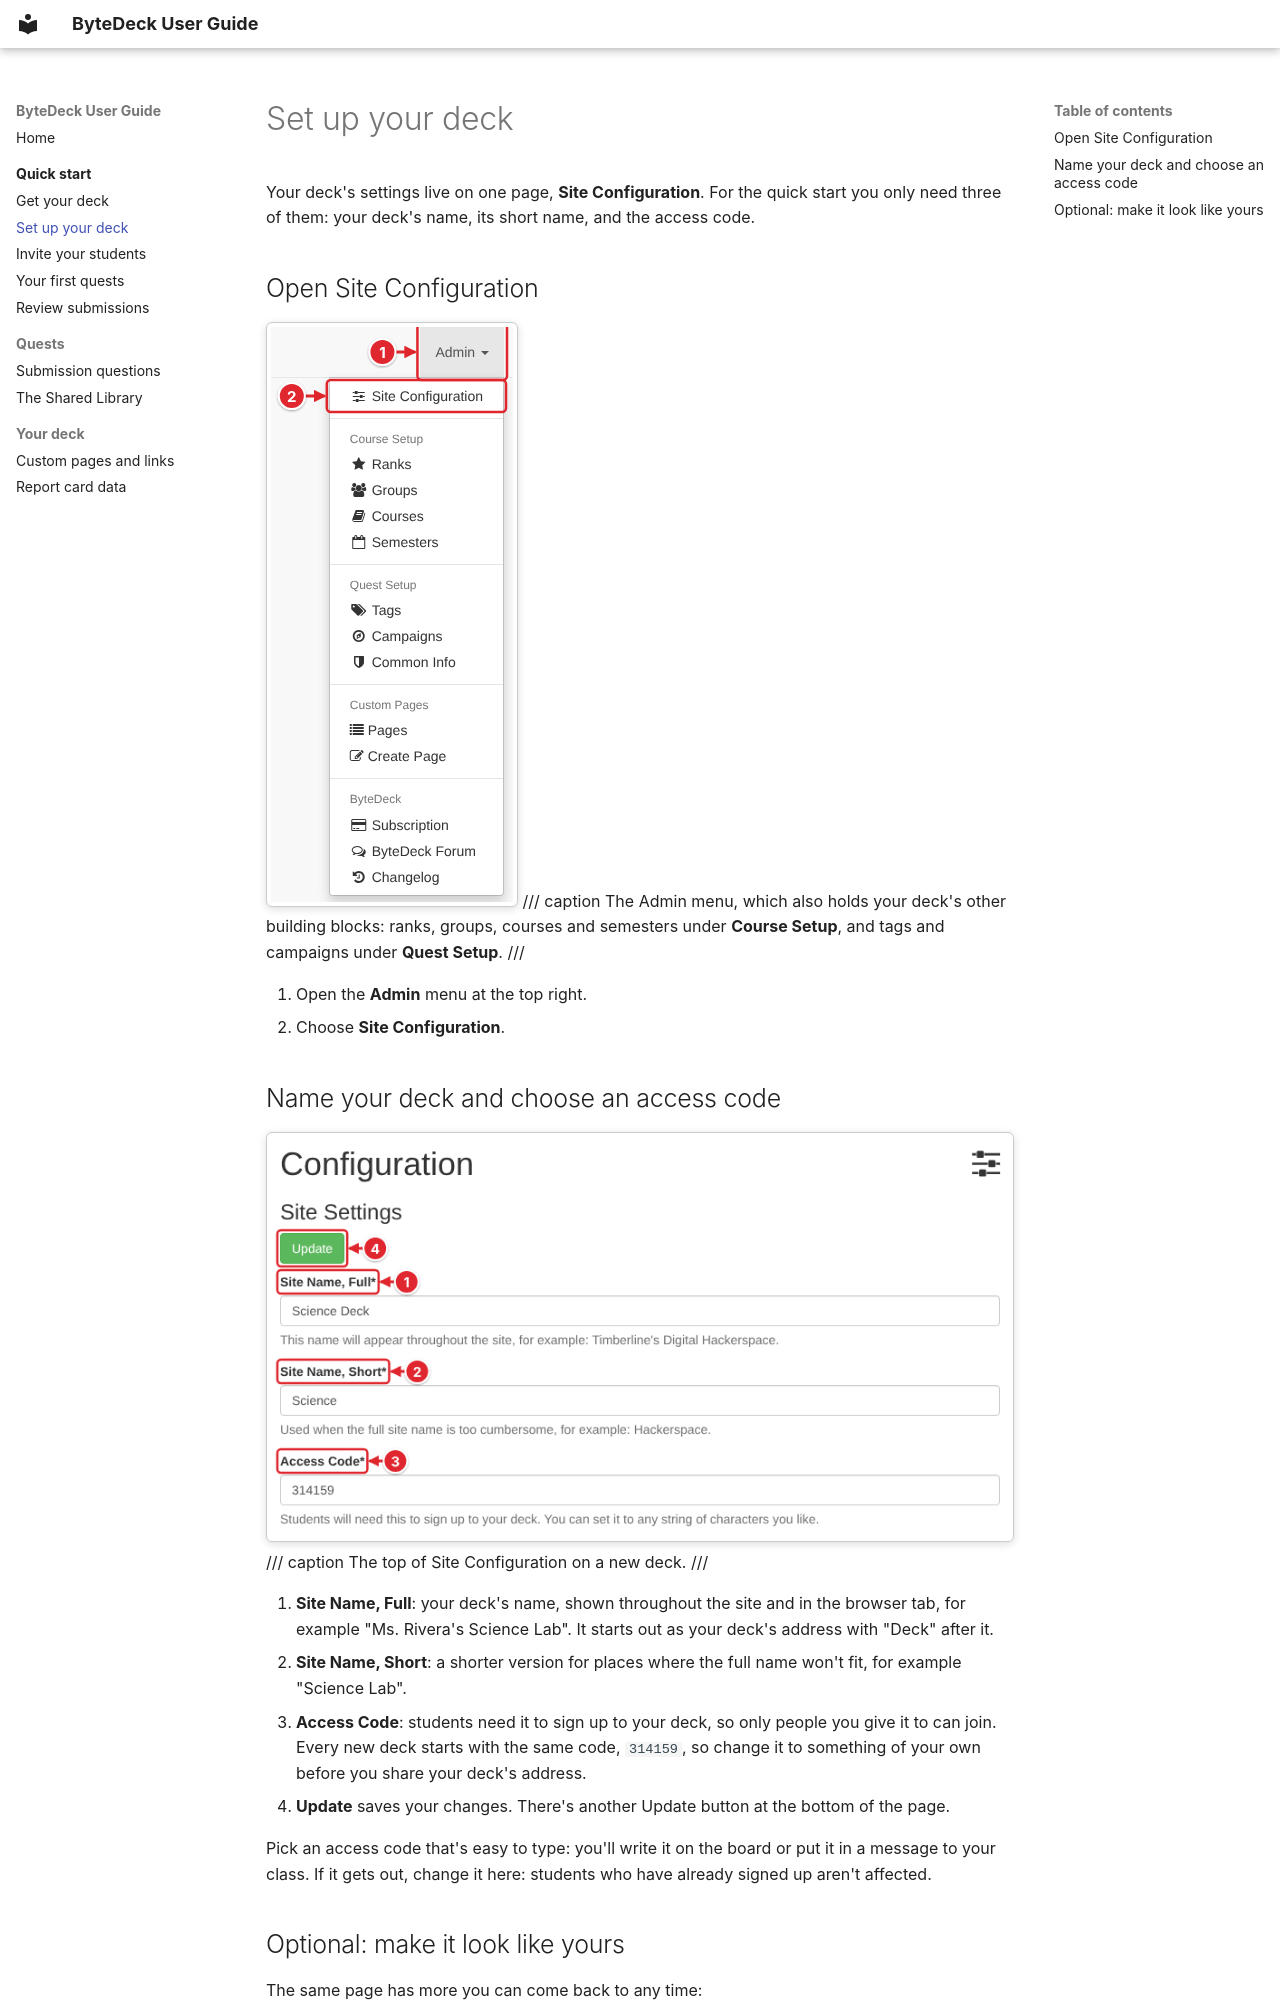

repository: bytedeck/bytedeck · page: quick-start/set-up-your-deck/index.html · generator: mkdocs

# Set up your deck

Your deck's settings live on one page, **Site Configuration**. For the quick start you only need three of them: your deck's name, its short name, and the access code.

## Open Site Configuration

![The Admin menu open: Site Configuration first, then Course Setup (Ranks, Groups, Courses, Semesters), Quest Setup (Tags, Campaigns, Common Info), Custom Pages, and ByteDeck (Subscription, ByteDeck Forum, Changelog)](../images/quick-start/admin-menu.png)
/// caption
The Admin menu, which also holds your deck's other building blocks: ranks, groups, courses and semesters under **Course Setup**, and tags and campaigns under **Quest Setup**.
///

1. Open the **Admin** menu at the top right.
2. Choose **Site Configuration**.

## Name your deck and choose an access code

![The top of Site Configuration: the Update button, then Site Name, Full; Site Name, Short; and Access Code, each marked with its number](../images/quick-start/site-settings.png)
/// caption
The top of Site Configuration on a new deck.
///

1. **Site Name, Full**: your deck's name, shown throughout the site and in the browser tab, for example "Ms. Rivera's Science Lab". It starts out as your deck's address with "Deck" after it.
2. **Site Name, Short**: a shorter version for places where the full name won't fit, for example "Science Lab".
3. **Access Code**: students need it to sign up to your deck, so only people you give it to can join. Every new deck starts with the same code, `314159`, so change it to something of your own before you share your deck's address.
4. **Update** saves your changes. There's another Update button at the bottom of the page.

Pick an access code that's easy to type: you'll write it on the board or put it in a message to your class. If it gets out, change it here: students who have already signed up aren't affected.
